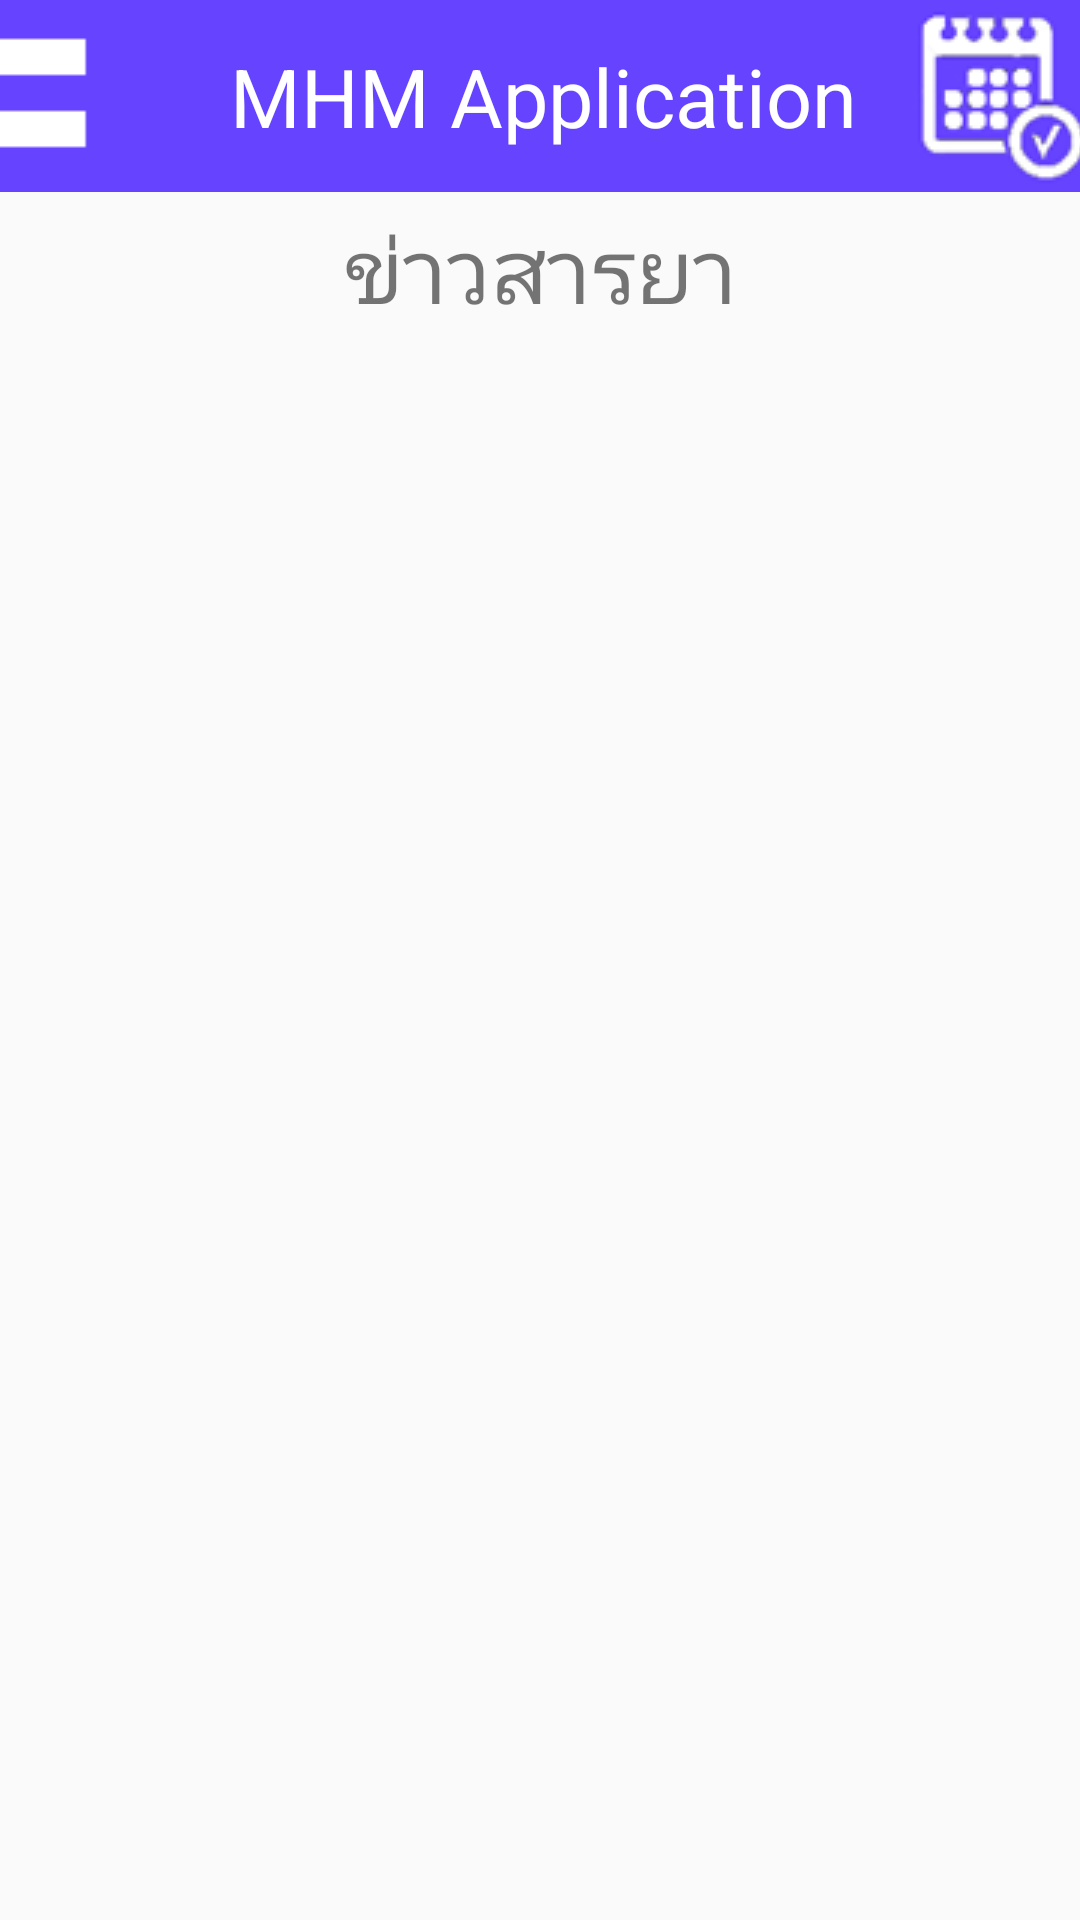

Reconstruct the res/layout file that produces this screen, plus the resources it refers to.
<!-- AndroidManifest.xml: application theme AppTheme -->
<!-- res/layout/activity_news.xml -->
<?xml version="1.0" encoding="utf-8"?>
<RelativeLayout xmlns:android="http://schemas.android.com/apk/res/android"
    xmlns:tools="http://schemas.android.com/tools"
    android:layout_width="match_parent"
    android:layout_height="match_parent"
    tools:context="com.su.lapponampai_w.mhm_app_beta1.NewsActivity"
    android:orientation="vertical">

    <LinearLayout
        android:orientation="horizontal"
        android:layout_width="match_parent"
        android:layout_height="wrap_content"
        android:background="#6643ff"
        android:layout_gravity="center"
        android:id="@+id/linHeadingNews">

        <ImageButton
            android:layout_width="wrap_content"
            android:layout_height="wrap_content"
            android:id="@+id/imageButton3"
            android:src="@drawable/btn_menu"
            android:background="#00000000"
            android:layout_weight="10"
            android:layout_gravity="left" />

        <TextView
            android:layout_width="fill_parent"
            android:layout_height="match_parent"
            android:text="MHM Application"
            android:id="@+id/textView42"
            android:layout_weight="200"
            android:textColor="#ffffff"
            android:textSize="27sp"
            android:gravity="center_vertical|center_horizontal" />

        <ImageButton
            android:layout_width="wrap_content"
            android:layout_height="fill_parent"
            android:id="@+id/imageButton4"
            android:src="@drawable/btn_calendar"
            android:background="#00000000"
            android:layout_weight="10" />
    </LinearLayout>

    <LinearLayout
        android:orientation="horizontal"
        android:layout_width="match_parent"
        android:layout_height="wrap_content"
        android:layout_below="@+id/linHeadingNews"
        android:id="@+id/linHeadingNews2">

        <TextView
            android:layout_width="match_parent"
            android:layout_height="wrap_content"
            android:text="ข่าวสารยา"
            android:id="@+id/textView100"
            android:textSize="@dimen/heading2"
            android:gravity="center"
            android:layout_margin="@dimen/z2_margin_space" />
    </LinearLayout>

    <ListView
        android:layout_width="match_parent"
        android:layout_height="match_parent"
        android:id="@+id/listViewNewsActivity"
        android:layout_margin="20dp"
        android:layout_below="@+id/linHeadingNews2" />

    <Spinner
        android:layout_width="63dp"
        android:layout_height="64dp"
        android:id="@+id/spinner3"
        android:background="@drawable/btn_menu" />

</RelativeLayout>
<!-- resources referenced by this layout -->
<resources>
  <dimen name="heading2">30sp</dimen>
  <dimen name="z2_margin_space">5dp</dimen>
  <!-- drawable btn_calendar (drawable) -->
  <?xml version="1.0" encoding="utf-8"?>
  <selector xmlns:android="http://schemas.android.com/apk/res/android">
  
  
      <item android:state_pressed="true" android:drawable="@drawable/calendar_b" />
      <item android:state_focused="true" android:drawable="@drawable/calendar_b" />
      <item android:drawable="@drawable/calendar_a" />
  </selector>
  <!-- drawable btn_menu (drawable) -->
  <?xml version="1.0" encoding="utf-8"?>
  <selector xmlns:android="http://schemas.android.com/apk/res/android">
  
  
      <item android:state_pressed="true" android:drawable="@drawable/menu_b" />
      <item android:state_focused="true" android:drawable="@drawable/menu_b" />
      <item android:drawable="@drawable/menu_a" />
  </selector>
  <style name="AppTheme" parent="Theme.AppCompat.Light.NoActionBar">
          
          <item name="colorPrimary">@color/colorPrimary</item>
          <item name="colorPrimaryDark">@color/colorPrimaryDark</item>
          <item name="colorAccent">@color/colorAccent</item>
      </style>
  <!-- drawable calendar_b: png bitmap (drawable, 24584 bytes) -->
  <!-- drawable calendar_a: png bitmap (drawable, 25625 bytes) -->
  <!-- drawable menu_b: png bitmap (drawable, 21132 bytes) -->
  <!-- drawable menu_a: png bitmap (drawable, 21130 bytes) -->
  <color name="colorPrimary">#c82c6a8e</color>
  <color name="colorPrimaryDark">#640e27c7</color>
  <color name="colorAccent">#f9f3e5</color>
</resources>
